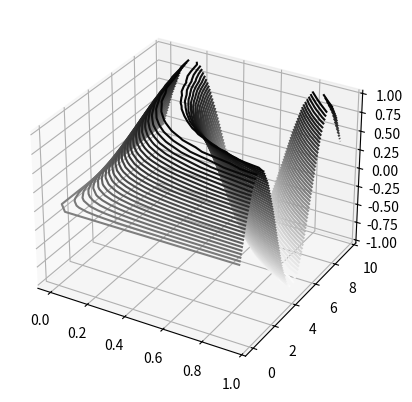

The script that saved this image:
#range konusu matlabde oluyordu library olmadan ama pythonda numpy şart

#burada bir contour map'i hazırladım, Coursera Machine Learning'de gördüklerimi bu dosya altında deneyeceğim

import numpy as np
import pandas as pd
from matplotlib import pyplot as plt

def f(x,y):
    return np.sin(x*y)
x = np.arange(0,1,.05)
print(x)

y = np.arange(0,10,.5)
print(y)

x,y = np.meshgrid(x,y)
z = f(x,y)

fig = plt.figure()
ax = fig.add_subplot(projection='3d')

ax.contour3D(x,y,z,50,cmap='binary')
plt.show()
